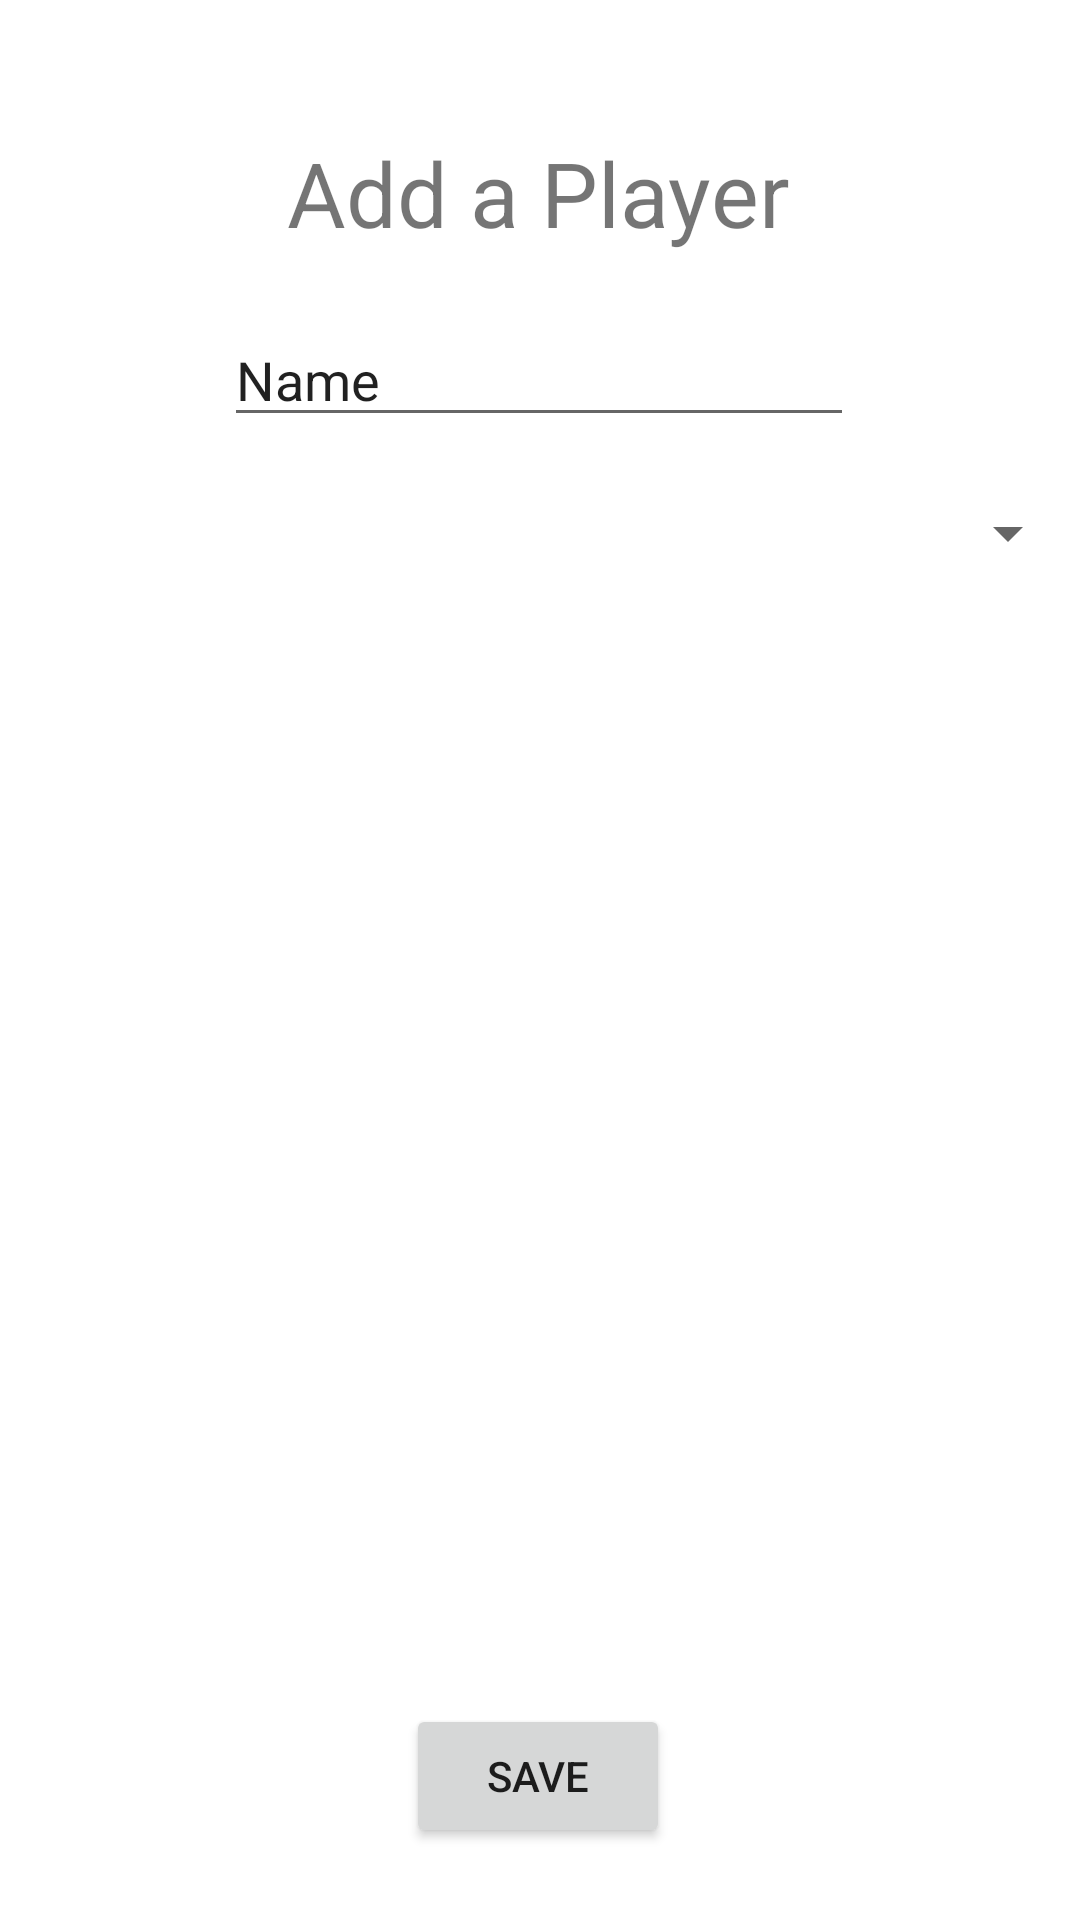

Here is an Android app screen rendered from its layout file. Give the layout XML and the strings, colors and styles it references.
<!-- AndroidManifest.xml: application theme Theme.TeamViewApp -->
<!-- res/layout/activity_create_player.xml -->
<?xml version="1.0" encoding="utf-8"?>
<androidx.constraintlayout.widget.ConstraintLayout xmlns:android="http://schemas.android.com/apk/res/android"
xmlns:app="http://schemas.android.com/apk/res-auto"
xmlns:tools="http://schemas.android.com/tools"
android:layout_width="match_parent"
android:layout_height="match_parent"
tools:context=".ViewRosterActivity">

    <Button
        android:id="@+id/viewRosterButton"
        android:layout_width="wrap_content"
        android:layout_height="wrap_content"
        android:layout_marginBottom="24dp"
        android:text="@string/save"
        app:layout_constraintBottom_toBottomOf="parent"
        app:layout_constraintEnd_toEndOf="parent"
        app:layout_constraintHorizontal_bias="0.498"
        app:layout_constraintStart_toStartOf="parent" />

    <androidx.constraintlayout.widget.Group
    android:id="@+id/group"
    android:layout_width="wrap_content"
    android:layout_height="wrap_content" />

    <TextView
        android:id="@+id/textView3"
        android:layout_width="wrap_content"
        android:layout_height="wrap_content"
        android:layout_marginTop="44dp"
        android:text="@string/add_a_player"
        app:layout_constraintEnd_toEndOf="parent"
        app:layout_constraintHorizontal_bias="0.498"
        app:layout_constraintStart_toStartOf="parent"
        app:layout_constraintTop_toTopOf="parent"
        android:textSize="@dimen/header_font_size"/>

    <EditText
        android:id="@+id/editTextTextPersonName"
        android:layout_width="wrap_content"
        android:layout_height="wrap_content"
        android:layout_marginTop="20dp"
        android:ems="10"
        android:inputType="textPersonName"
        android:text="@string/name"
        app:layout_constraintEnd_toEndOf="parent"
        app:layout_constraintHorizontal_bias="0.497"
        app:layout_constraintStart_toStartOf="parent"
        app:layout_constraintTop_toBottomOf="@+id/textView3" />

    <Spinner
        android:id="@+id/spinner"
        android:layout_width="match_parent"
        android:layout_height="wrap_content"
        android:layout_marginTop="20dp"
        app:layout_constraintEnd_toEndOf="parent"
        app:layout_constraintHorizontal_bias="0.0"
        app:layout_constraintStart_toStartOf="parent"
        app:layout_constraintTop_toBottomOf="@+id/editTextTextPersonName" />

</androidx.constraintlayout.widget.ConstraintLayout>
<!-- resources referenced by this layout -->
<resources>
  <dimen name="header_font_size">30sp</dimen>
  <string name="add_a_player">Add a Player</string>
  <string name="name">Name</string>
  <string name="save">Save</string>
  <style name="Theme.TeamViewApp" parent="Theme.MaterialComponents.DayNight.DarkActionBar">
          
          <item name="colorPrimary">@color/purple_500</item>
          <item name="colorPrimaryVariant">@color/purple_700</item>
          <item name="colorOnPrimary">@color/white</item>
          
          <item name="colorSecondary">@color/teal_200</item>
          <item name="colorSecondaryVariant">@color/teal_700</item>
          <item name="colorOnSecondary">@color/black</item>
          
          <item name="android:statusBarColor" tools:targetApi="l">?attr/colorPrimaryVariant</item>
          
      </style>
  <!-- not gathered from this repository: default colours our renderer supplied (Android Studio template values) -->
  <color name="purple_500">#FF6200EE</color>
  <color name="purple_700">#FF3700B3</color>
  <color name="teal_200">#FF03DAC5</color>
  <color name="teal_700">#FF018786</color>
  <color name="black">#FF000000</color>
  <color name="white">#FFFFFFFF</color>
</resources>
